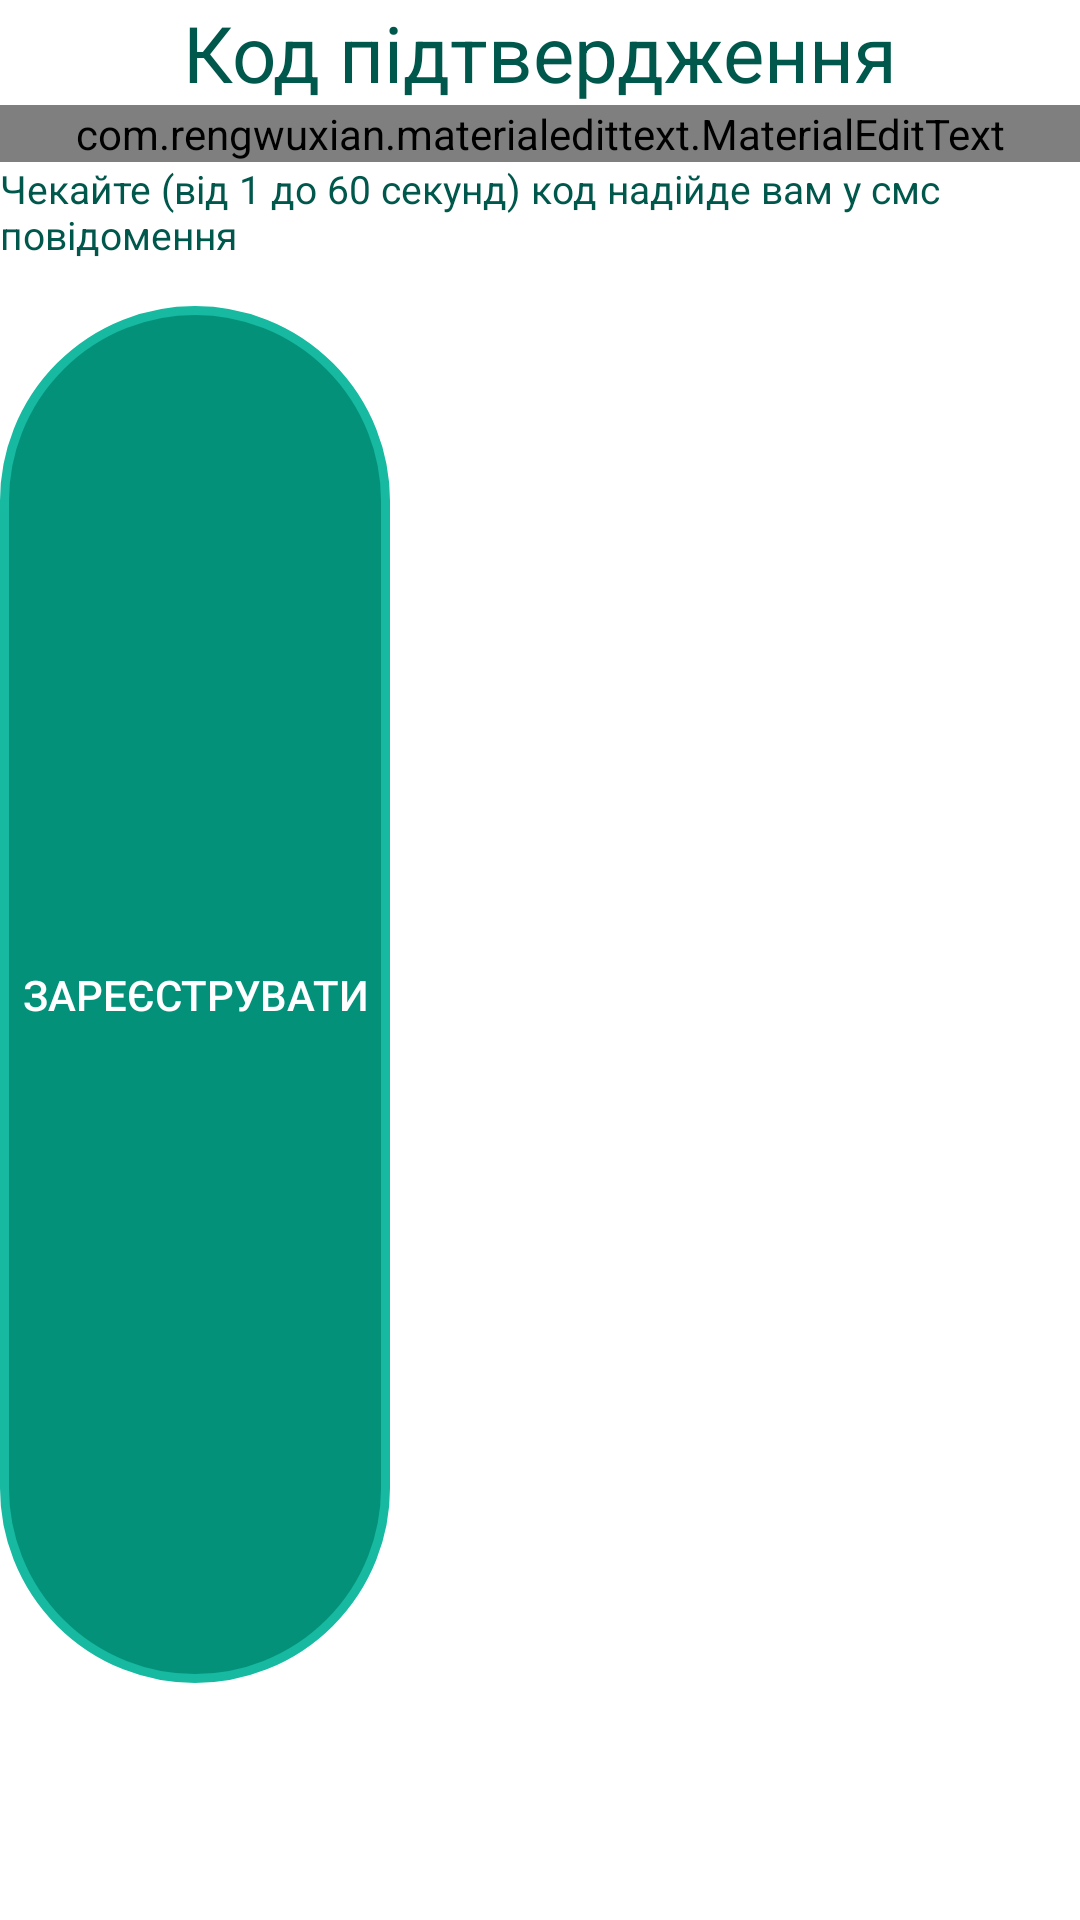

Android layout source for this screen:
<!-- AndroidManifest.xml: application theme AppTheme -->
<!-- res/layout/activity_phone_authentication.xml -->
<?xml version="1.0" encoding="utf-8"?>
<LinearLayout
    xmlns:android="http://schemas.android.com/apk/res/android"
    xmlns:app="http://schemas.android.com/apk/res-auto"

    xmlns:tools="http://schemas.android.com/tools"
    tools:context=".registration.PhoneAuthentication"
    android:layout_width="match_parent"
    android:layout_height="wrap_content"
    android:layout_margin="20dp"
    android:background="@color/backgroundStudentMainPage"
    android:orientation="vertical">

    <TextView
        android:id="@+id/textRegistration"
        android:layout_width="match_parent"
        android:layout_height="wrap_content"
        android:textSize="26sp"
        android:textAlignment="center"
        android:text="@string/TextVerificationCode"
        android:textColor="@color/colorPrimaryDark"
        android:layout_margin="0dp">
    </TextView>

    <com.rengwuxian.materialedittext.MaterialEditText
        android:id="@+id/verificationCode"
        android:layout_width="match_parent"
        android:layout_height="wrap_content"
        android:hint="@string/HintVerificationCode"
        android:inputType="text"
        android:text=""
        android:textColor="@color/colorPrimary"
        android:textColorHint="@color/colorPrimaryDark"
        android:textSize="15sp"

        app:met_baseColor="#05080A"
        app:met_floatingLabel="highlight"
        app:met_primaryColor="@color/registeredFormsMet"
        app:met_singleLineEllipsis="true">

    </com.rengwuxian.materialedittext.MaterialEditText>

    <TextView
        android:id="@+id/ExampleTextAuth"
        android:layout_width="match_parent"
        android:layout_height="wrap_content"
        android:textSize="13sp"
        android:textAlignment="viewStart"
        android:text="@string/ExpanationVerificationCode"
        android:textColor="@color/colorPrimaryDark"
        android:layout_margin="0dp"
        android:gravity="start"
        android:paddingBottom="15dp">
    </TextView>

    <Button
        android:id="@+id/btnVerifyRegister"
        android:layout_width="130dp"
        android:layout_height="0dp"
        android:textColor="@android:color/white"
        android:background="@drawable/btn_register"
        android:layout_weight="1"
        android:text="@string/btnRegister"
        style="?android:attr/buttonBarButtonStyle"/>

    <ProgressBar
        android:id="@+id/progressbarPhoneAuth"
        style="@style/Widget.AppCompat.ProgressBar"
        android:layout_width="98dp"
        android:layout_height="79dp"
        android:layout_gravity="center"/>
</LinearLayout>
<!-- resources referenced by this layout -->
<resources>
  <color name="backgroundStudentMainPage">#FFFFFF</color>
  <color name="colorPrimary">#008577</color>
  <color name="colorPrimaryDark">#00574B</color>
  <color name="registeredFormsMet">#03917A</color>
  <!-- drawable btn_register (drawable) -->
  <?xml version="1.0" encoding="utf-8"?>
  <ripple xmlns:android="http://schemas.android.com/apk/res/android"
      xmlns:tools="http://schemas.android.com/tools"
      android:color="@color/ripple_effect"
      tools:targetApi="lollipop">
  
      <item>
          <shape android:shape="rectangle">
              <solid android:color="@color/btn_register"></solid>
              <stroke android:color="@color/btn_register_stroke" android:width="3dp"></stroke>
              <corners android:radius="500dp"></corners>
          </shape>
      </item>
  
  </ripple>
  <string name="ExpanationVerificationCode">Чекайте (від 1 до 60 секунд) код надійде вам у смс повідомення</string>
  <string name="HintVerificationCode">Введіть 6 цифр</string>
  <string name="TextVerificationCode">Код підтвердження</string>
  <string name="btnRegister">Зареєструвати</string>
  <style name="AppTheme" parent="Theme.AppCompat.Light.NoActionBar">
          
          <item name="colorPrimary">@color/colorPrimary</item>
          <item name="colorPrimaryDark">@color/colorPrimaryDark</item>
          <item name="colorAccent">@color/colorAccent</item>
          <item name="android:windowFullscreen">true</item>
      </style>
  <color name="ripple_effect">#aa5353</color>
  <color name="btn_register">#03917A</color>
  <color name="btn_register_stroke">#17B9A0</color>
  <color name="colorAccent">#D81B60</color>
</resources>
